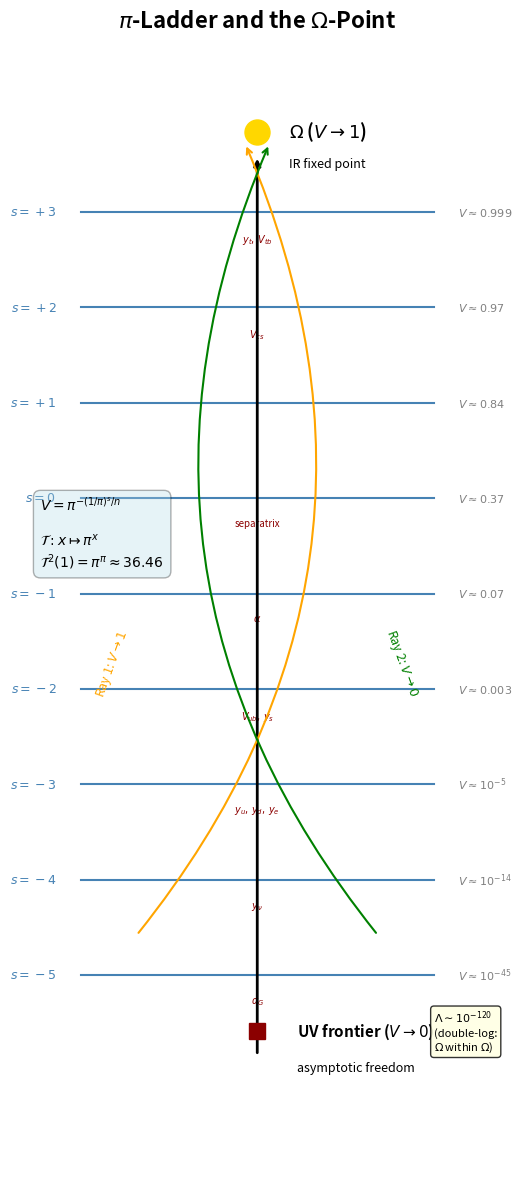

The script that saved this image:
#!/usr/bin/env python3
"""pi_ladder_diagram.py - Schematic of the pi-ladder with the Omega-point.
Requires matplotlib: pip install matplotlib
"""
import matplotlib
matplotlib.use('Agg')
import matplotlib.pyplot as plt
import numpy as np

fig, ax = plt.subplots(1, 1, figsize=(8, 12))
ax.set_xlim(-3, 3)
ax.set_ylim(-1, 13.5)
ax.set_aspect('equal')
ax.axis('off')

ax.text(0, 13.3, r'$\pi$-Ladder and the $\Omega$-Point',
        fontsize=16, ha='center', fontweight='bold')

omega_y = 12
ax.plot(0, omega_y, 'o', color='gold', ms=18, zorder=5)
ax.text(0.4, omega_y, r'$\Omega$ ($V \to 1$)', fontsize=13,
        va='center', fontweight='bold')
ax.text(0.4, omega_y - 0.4, 'IR fixed point', fontsize=9,
        va='center', style='italic')

steps = [
    (r'$s=+3$', r'$V \approx 0.999$', r'$y_t,\, V_{tb}$'),
    (r'$s=+2$', r'$V \approx 0.97$', r'$V_{cs}$'),
    (r'$s=+1$', r'$V \approx 0.84$', ''),
    (r'$s=0$', r'$V \approx 0.37$', 'separatrix'),
    (r'$s=-1$', r'$V \approx 0.07$', r'$\alpha$'),
    (r'$s=-2$', r'$V \approx 0.003$', r'$V_{ub},\, y_s$'),
    (r'$s=-3$', r'$V \approx 10^{-5}$', r'$y_u,\, y_d,\, y_e$'),
    (r'$s=-4$', r'$V \approx 10^{-14}$', r'$y_{\nu}$'),
    (r'$s=-5$', r'$V \approx 10^{-45}$', r'$\alpha_G$'),
]

ys = np.linspace(11, 1.5, len(steps))
for i, (sl, vl, cl) in enumerate(steps):
    y = ys[i]
    ax.plot([-2.2, 2.2], [y, y], '-', color='steelblue', lw=1.5, zorder=2)
    ax.text(-2.5, y, sl, fontsize=9, ha='right', va='center', color='steelblue')
    ax.text(2.5, y, vl, fontsize=8, ha='left', va='center', color='gray')
    if cl:
        ax.text(0, y - 0.25, cl, fontsize=7, ha='center',
                va='top', color='darkred', style='italic')

ax.annotate('', xy=(0, omega_y - 0.3), xytext=(0, 0.5),
            arrowprops=dict(arrowstyle='->', color='black', lw=2))

ax.annotate('', xy=(-0.15, omega_y - 0.15), xytext=(-1.5, 2),
            arrowprops=dict(arrowstyle='->', color='orange', lw=1.5,
                            connectionstyle='arc3,rad=0.3'))
ax.annotate('', xy=(0.15, omega_y - 0.15), xytext=(1.5, 2),
            arrowprops=dict(arrowstyle='->', color='green', lw=1.5,
                            connectionstyle='arc3,rad=-0.3'))
ax.text(-1.8, 5, r'Ray 1: $V \to 1$', fontsize=9, color='orange',
        rotation=70, ha='center')
ax.text(1.8, 5, r'Ray 2: $V \to 0$', fontsize=9, color='green',
        rotation=-70, ha='center')

ax.plot(0, 0.8, 's', color='darkred', ms=12, zorder=5)
ax.text(0.5, 0.8, 'UV frontier ($V \\to 0$)', fontsize=11,
        va='center', fontweight='bold')
ax.text(0.5, 0.35, 'asymptotic freedom', fontsize=9,
        va='center', style='italic')

ax.annotate(r'$\Lambda \sim 10^{-120}$' + '\n(double-log:\n' +
            r'$\Omega$ within $\Omega$)',
            xy=(2.2, 0.8), fontsize=8, ha='left', va='center',
            bbox=dict(boxstyle='round,pad=0.3', facecolor='lightyellow',
                      alpha=0.8))

ft = (r'$V = \pi^{-(1/\pi)^s / n}$' + '\n\n' +
      r'$\mathcal{T}: x \mapsto \pi^x$' + '\n' +
      r'$\mathcal{T}^2(1) = \pi^\pi \approx 36.46$')
ax.text(-2.7, 7, ft, fontsize=10, ha='left', va='center',
        bbox=dict(boxstyle='round,pad=0.5', facecolor='lightblue', alpha=0.3))

plt.tight_layout()
plt.savefig('pi_ladder_omega_diagram.png', dpi=150, bbox_inches='tight')
print("Saved: pi_ladder_omega_diagram.png")
